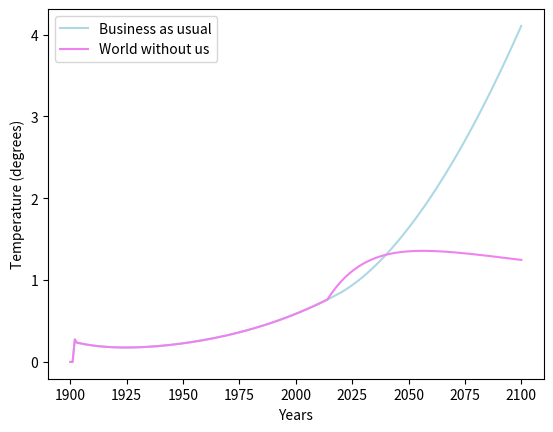

This figure's Python source:
import numpy
import matplotlib.pyplot as plt
import math

# VARIABLES
timeStep    = 1      # years
eqCO2       = 280    # ppm
initCO2     = 290
expGrow     = 0.0225 # for BUSINESS AS USUAL
rampdown    = 0.01   # for WORLD WITHOUT US
RFaerosol_now   = -0.75  # Watts/m2
Temp_2x_CO2 = 3      # degrees/ppm      --> climate sensitivity 1: equilibrium T change for doubling CO2
RF_2x_CO2   = 4      # Watts/m2
Temp_per_RF = Temp_2x_CO2 / RF_2x_CO2
#print (Temp_per_RF) # degrees*m2/Watts --> climate sensitivity 2: equilibrium T change per W/m2 RF
Tresponse   = 20     # what does this mean?

# BUSINESS AS USUAL
timeYears    = [1900]
bauCO2       = [initCO2]
rfCO2        = [0]
eqTemp       = [0]
transTemp    = [0]
timeTemp     = [0]
mask         = [0]
rfMask       = []
rfTotal      = []

# WORLD WITHOUT US
wwuCO2       = [0]
rf_wwu       = [0]
eqTemp_wwu   = [0]
transTemp_wwu= [0]

# INPUT FOR CODE CHECK
# nYear = int(input("").strip())

# BUSINESS AS USUAL
while timeYears[-1] < 2100:
    timeYears.append (timeYears[-1] + timeStep)
    bauCO2.append (eqCO2 + (bauCO2[-1] - eqCO2) * (1 + expGrow * timeStep))
    rfCO2.append (RF_2x_CO2 * math.log(bauCO2[-1] / eqCO2) / math.log(2))
    if len(bauCO2) > 1:
        mask.append ((bauCO2[-1] - bauCO2[-2]) / timeStep)
# print(timeYears)

# iYear = timeYears.index(nYear)

i2015 = timeYears.index(2015) # find the value of masking in 2015 using the index
aerosolCo = RFaerosol_now / ((bauCO2[i2015] - bauCO2[i2015-1]) / timeStep)
#aerosolCo = -0.3
#print (aerosolCo)
#print (bauCO2[i2015])
#print (bauCO2[i2015-1])

transTemp = [0]
for i in range (0, len(timeYears)-1):  # the number of years from 1900 - 2100 can be calculated using this syntax
    rfMask.append (max(mask[i-1]*aerosolCo, RFaerosol_now))
    rfTotal.append (rfCO2[i-1] + rfMask[i-1])
    eqTemp.append (rfTotal[i] * Temp_per_RF)         # bug
    transTemp.append (transTemp[-1] + (eqTemp[i] - transTemp[-1]) / Tresponse * timeStep) # bug

# WORLD WITHOUT US
wwuCO2       = [0]
rf_wwu       = [0]
eqTemp_wwu   = [0]
transTemp_wwu= [0]

for i in range (1, i2015):
    wwuCO2.append (bauCO2[i])
    rf_wwu.append (rfTotal[i])
    eqTemp_wwu.append (eqTemp[i])
    transTemp_wwu.append (transTemp[i])


for i in range (i2015, len(timeYears)):
    wwuCO2.append (wwuCO2[-1] + (340 - wwuCO2[-1]) * (rampdown * timeStep))
    rf_wwu.append (RF_2x_CO2 * math.log( wwuCO2[i] / eqCO2 ) / math.log(2))
    eqTemp_wwu.append (rf_wwu[i] * Temp_per_RF)
    transTemp_wwu.append (transTemp_wwu[-1] + (eqTemp_wwu[i] - transTemp_wwu[-1]) * timeStep / Tresponse)



# OUTPUT FOR CODE CHECK
# print(bauCO2[iYear], rfCO2[iYear], eqTemp[iYear],transTemp[iYear])


# TIME - CO2 diagram
#plt.plot (timeYears, bauCO2, '-', color = 'lightblue', label = 'Business as usual')
#plt.plot (timeYears, wwuCO2, '-', color = 'violet', label = 'World without us')
#plt.xlabel ('Years')
#plt.ylabel ('CO2 (ppm)')
#plt.legend ()
#plt.show ()

# TIME - Temperature diagram
plt.plot (timeYears, transTemp, '-', color = 'lightblue', label = 'Business as usual')
plt.plot (timeYears, transTemp_wwu, '-', color = 'violet', label = 'World without us')
plt.xlabel ('Years')
plt.ylabel ('Temperature (degrees)')
plt.legend ()
plt.show ()
